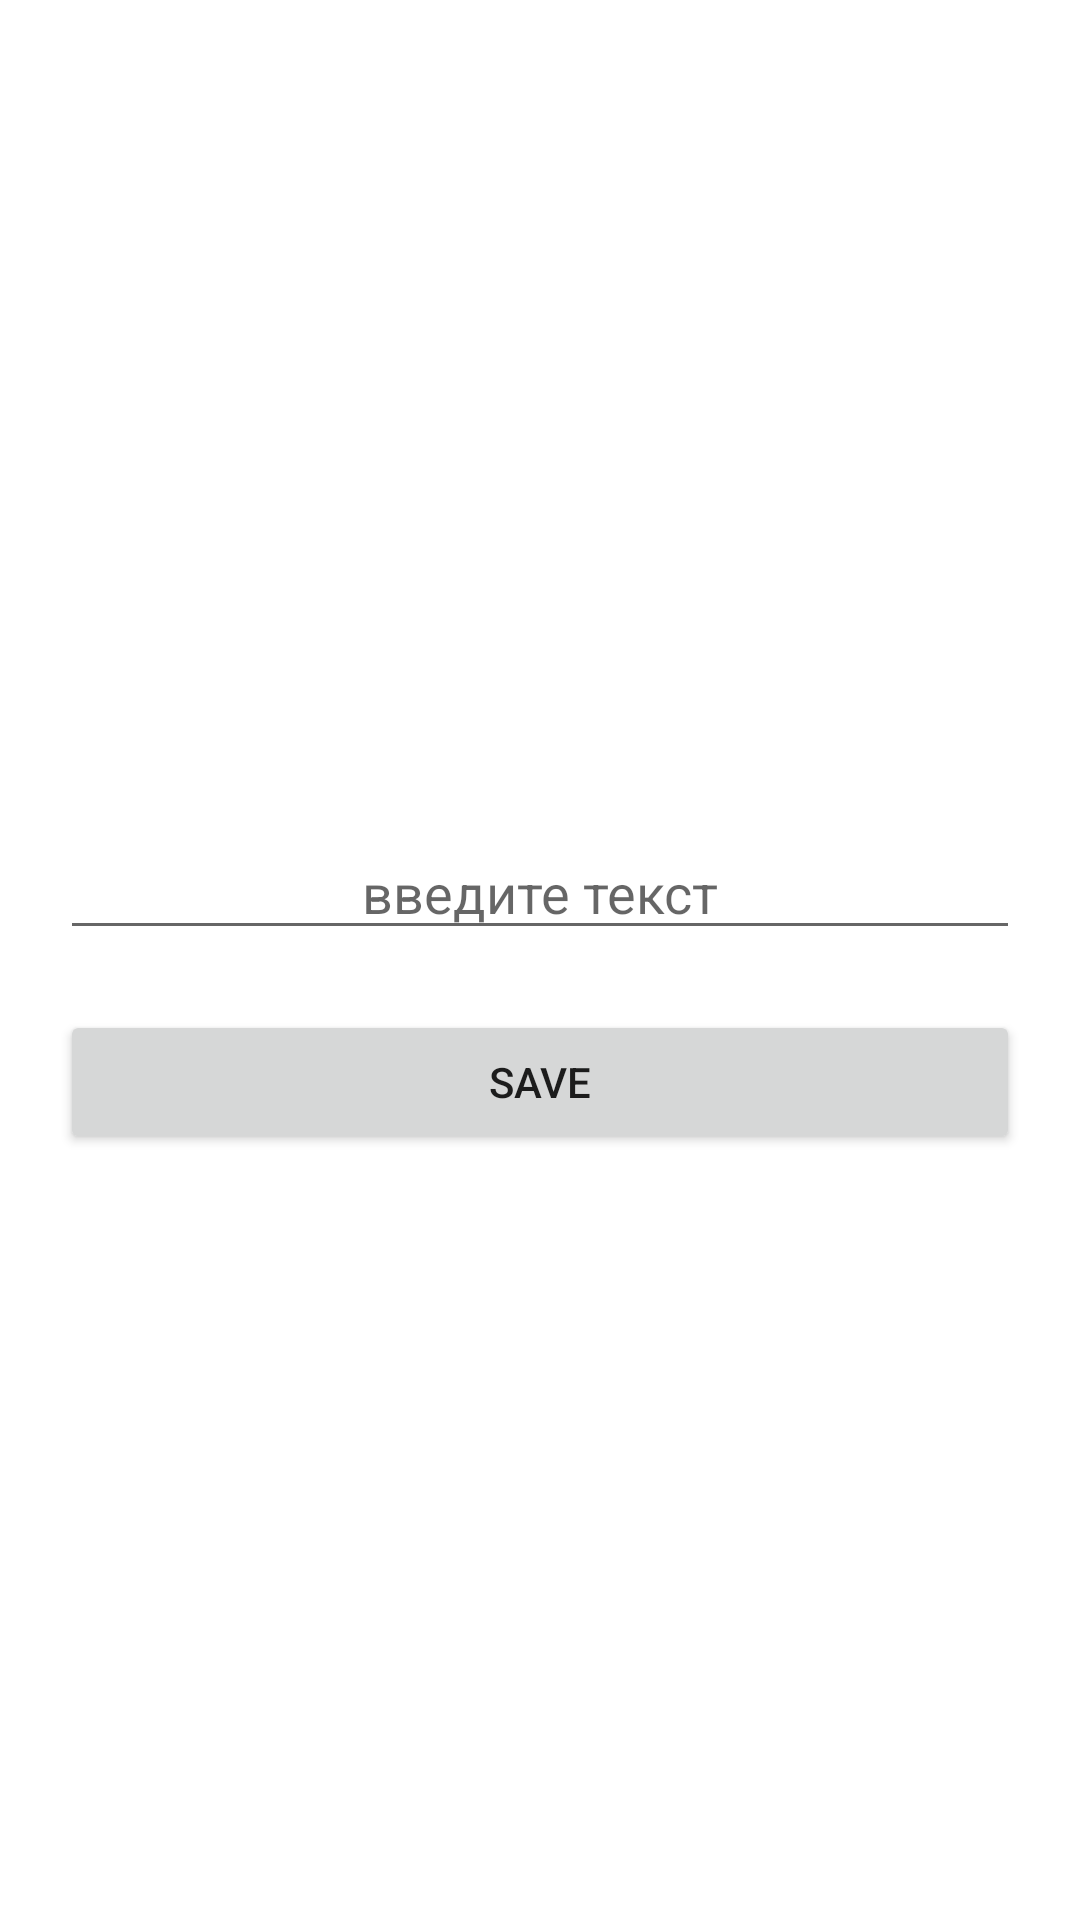

Android layout source for this screen:
<!-- AndroidManifest.xml: application theme Theme.Android2TodoApp -->
<!-- res/layout/fragment_detail.xml -->
<?xml version="1.0" encoding="utf-8"?>
<LinearLayout xmlns:android="http://schemas.android.com/apk/res/android"
    xmlns:tools="http://schemas.android.com/tools"
    android:layout_width="match_parent"
    android:layout_height="match_parent"
    tools:context=".ui.fragments.detail.DetailFragment"
    android:orientation="vertical"
    android:gravity="center"
    android:padding="20dp"
    >

    <EditText
        android:id="@+id/enter_et"
        android:layout_width="match_parent"
        android:layout_height="wrap_content"
        android:layout_marginVertical="20dp"
        android:hint="@string/enter_text"
        android:textAlignment="center"
        />

    <Button
        android:id="@+id/save_btn"
        android:layout_width="match_parent"
        android:layout_height="wrap_content"
        android:text="save"
        />


</LinearLayout>
<!-- resources referenced by this layout -->
<resources>
  <string name="enter_text">введите текст</string>
  <style name="Theme.Android2TodoApp" parent="Theme.MaterialComponents.DayNight.DarkActionBar">
          
          <item name="colorPrimary">@color/purple_500</item>
          <item name="colorPrimaryVariant">@color/purple_700</item>
          <item name="colorOnPrimary">@color/white</item>
          
          <item name="colorSecondary">@color/teal_200</item>
          <item name="colorSecondaryVariant">@color/teal_700</item>
          <item name="colorOnSecondary">@color/black</item>
          
          <item name="android:statusBarColor" tools:targetApi="l">?attr/colorPrimaryVariant</item>
          
      </style>
  <!-- not gathered from this repository: default colours our renderer supplied (Android Studio template values) -->
  <color name="purple_500">#FF6200EE</color>
  <color name="purple_700">#FF3700B3</color>
  <color name="teal_200">#FF03DAC5</color>
  <color name="teal_700">#FF018786</color>
  <color name="black">#FF000000</color>
  <color name="white">#FFFFFFFF</color>
</resources>
